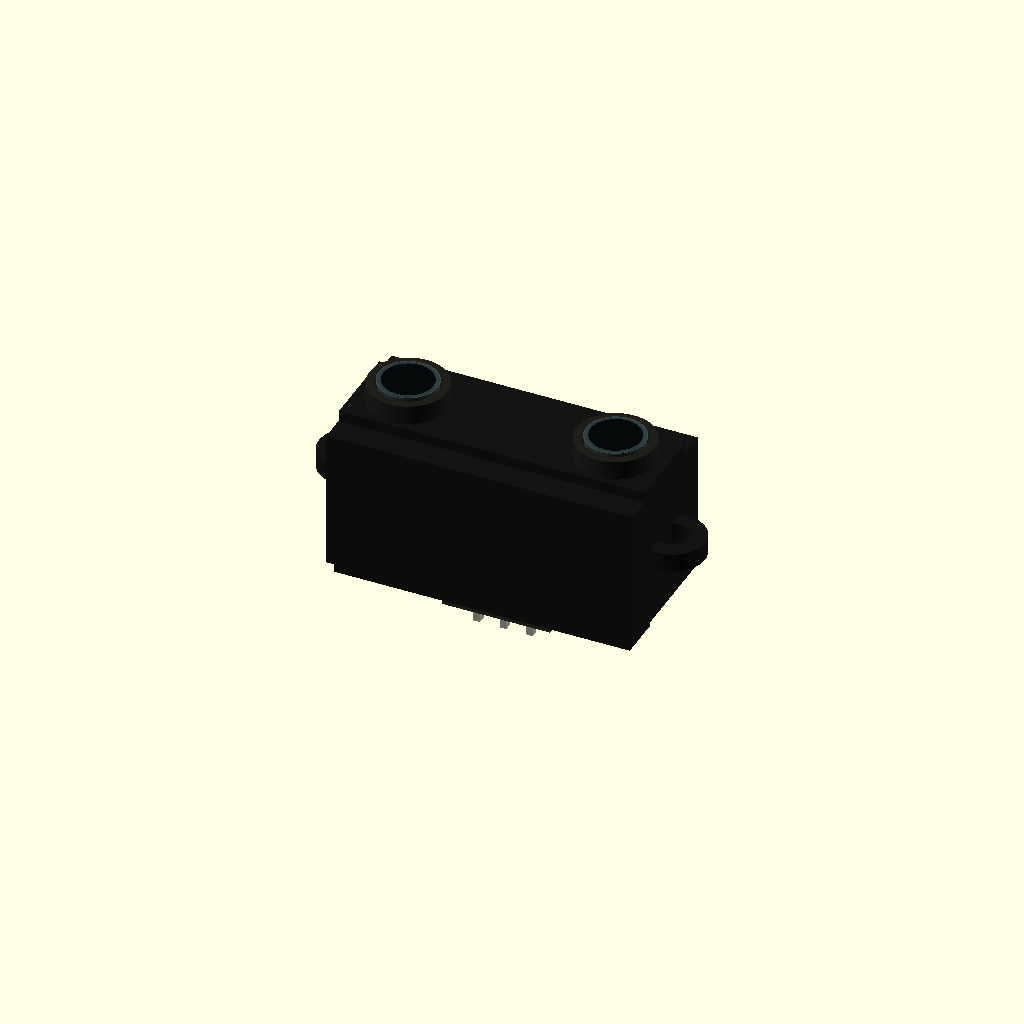
Cell 1: the model at its default parameters.
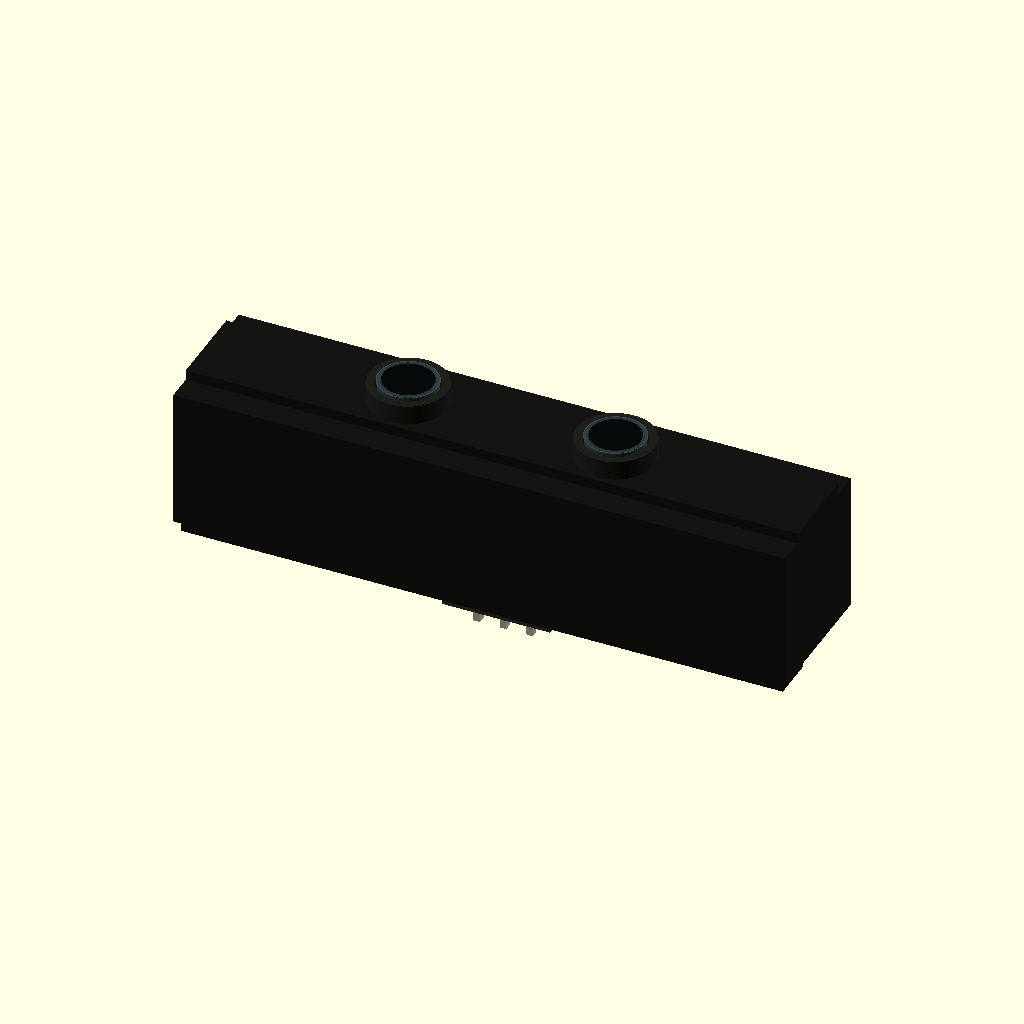
Cell 2 — body_w set to 59, the other parameters unchanged.
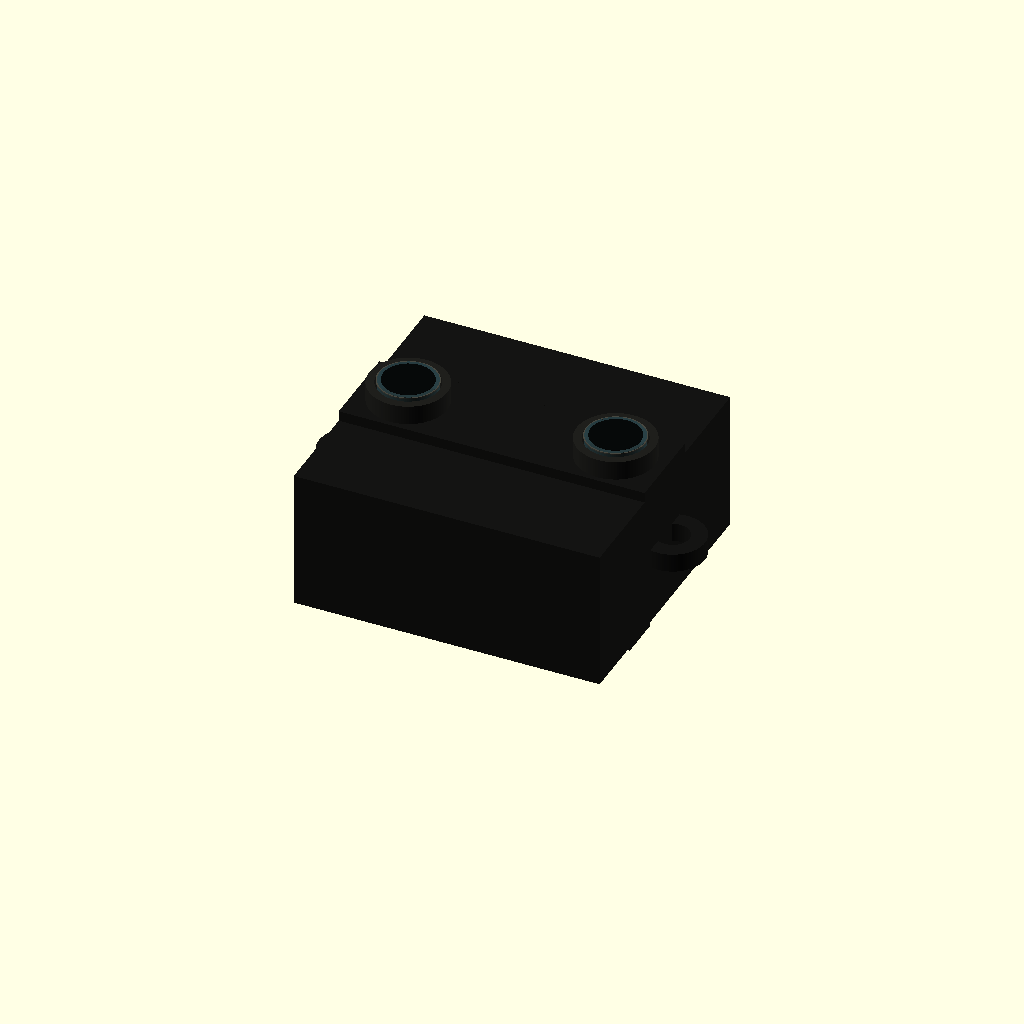
Cell 3: the same model with body_h = 27.
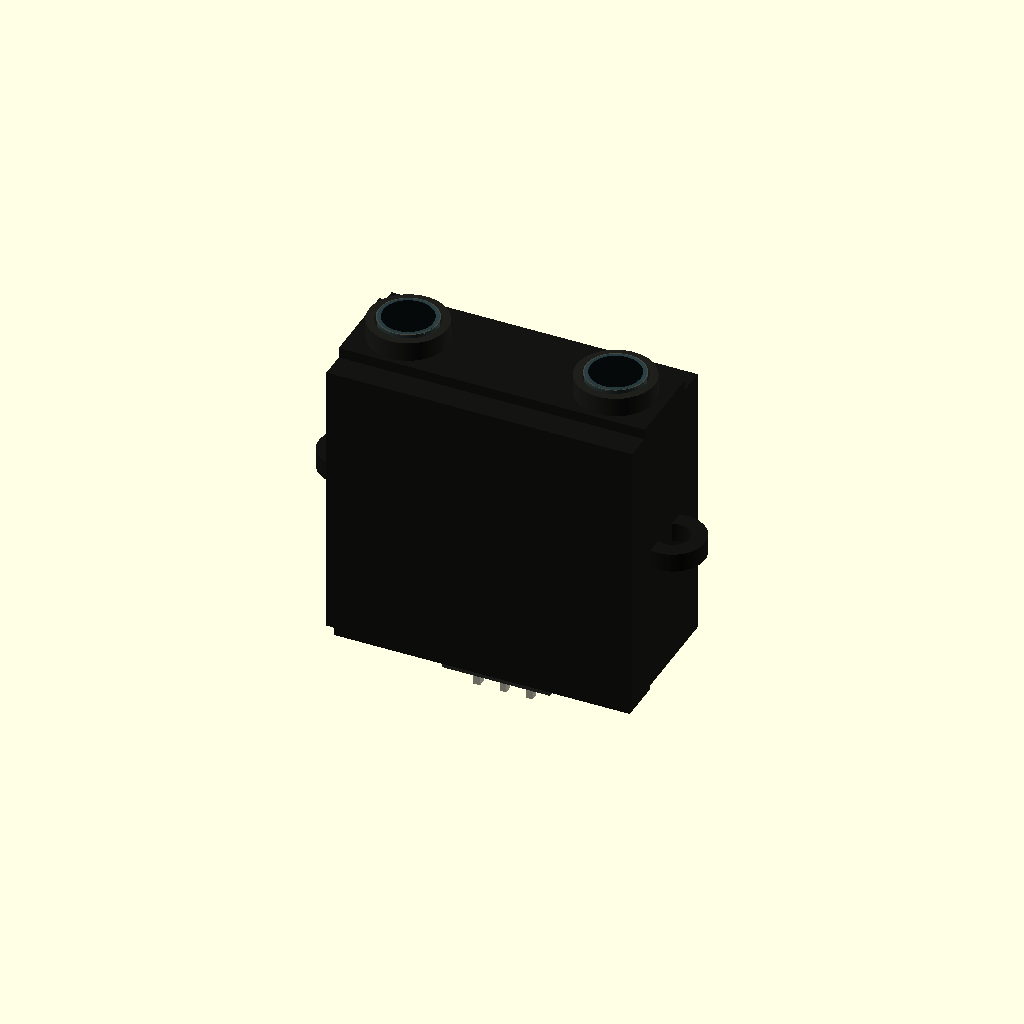
Cell 4: the same model with body_d = 27.
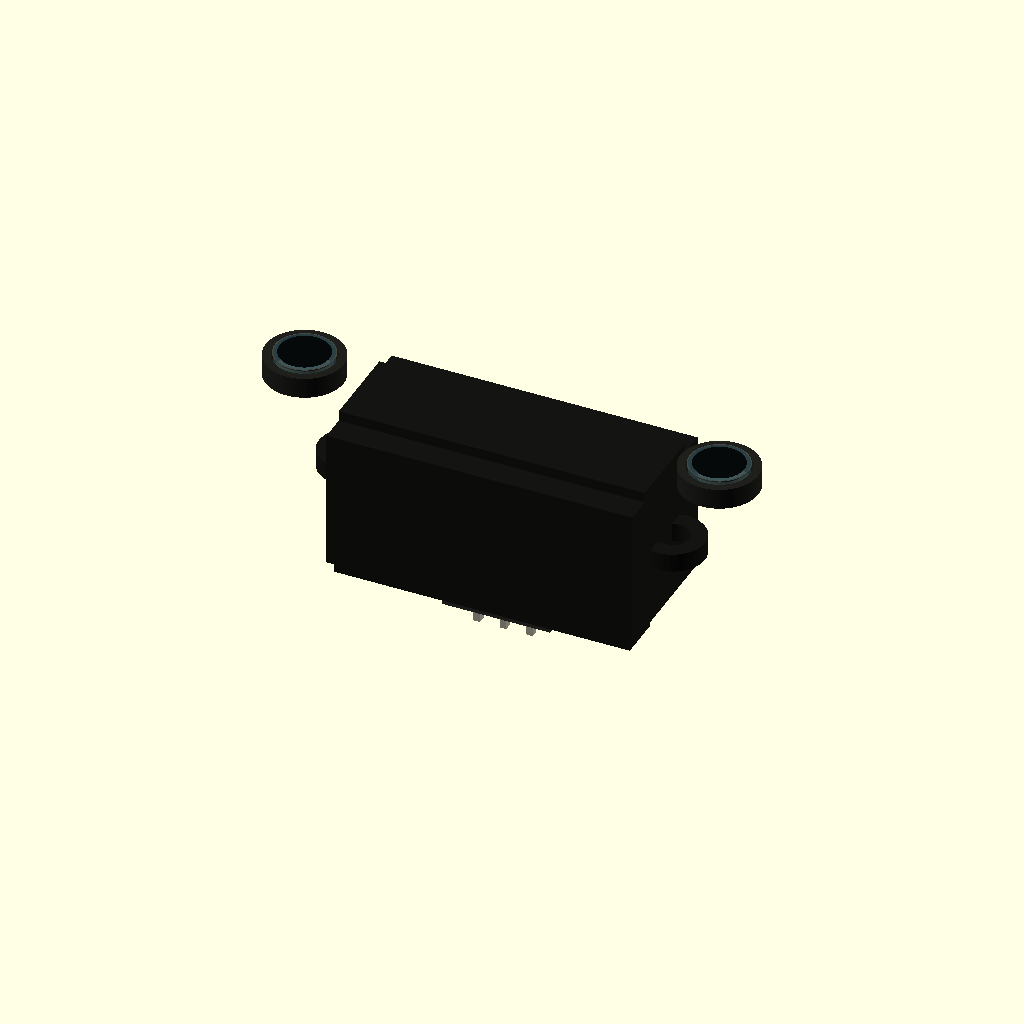
Cell 5: the same model with lens_pitch = 40.
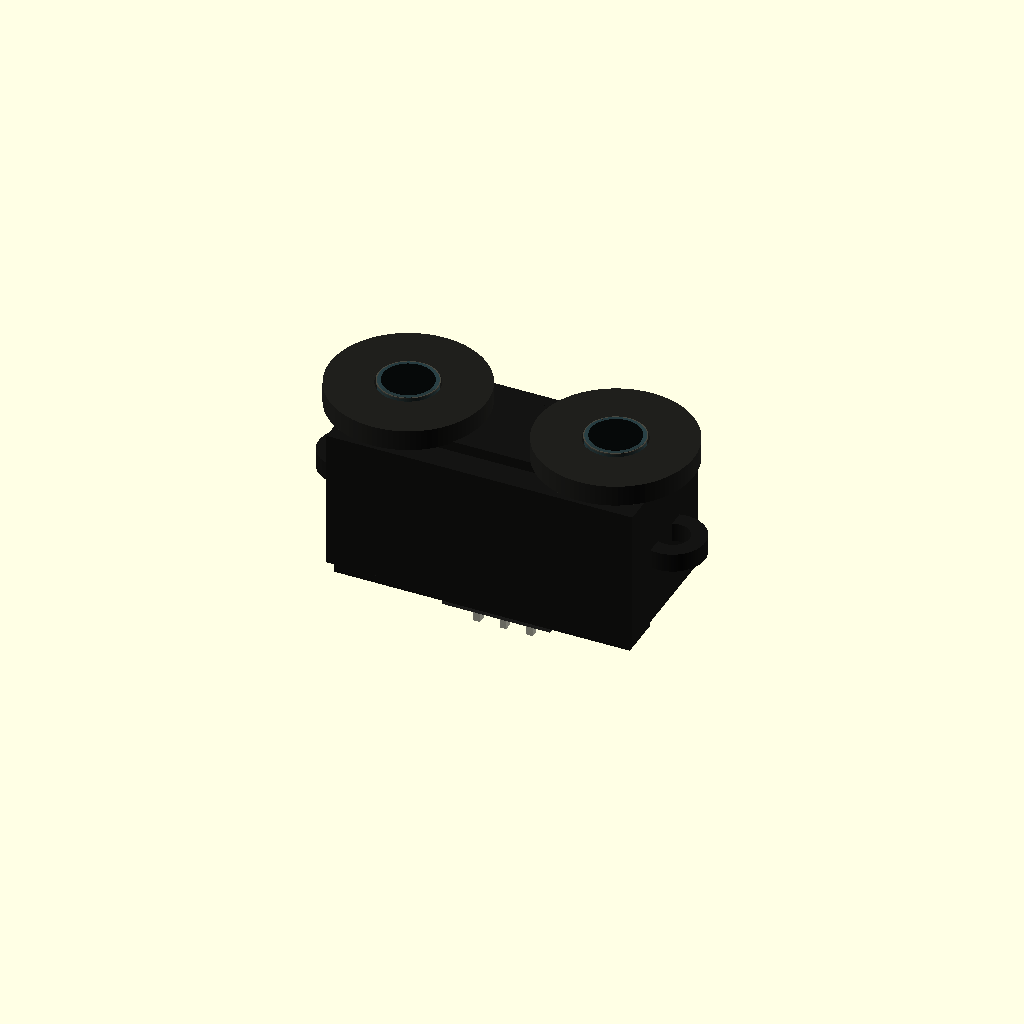
Cell 6: the same model with lens_case_r = 7.5.
All cells are drawn from one camera (rotation 55°, 0°, 25°, orthographic, colour scheme Cornfield), so only the parameter changes between them.
OpenSCAD source file results/tier-4-gp2y0a21yk/pdf-page_gpt-5.6-luna-b4b477408bec-2026-09-05T14-37-01-944Z/final.scad:
/*
  Sharp GP2Y0A21YK0F
  Unit: mm

  Coordinate system:
    X : left / right
    Y : bottom / top
    Z : optical direction
        front / lens side = +Z
        PWB / connector side = -Z

  The origin is at the center of the main sensor body.
*/

$fn = 96;

// -----------------------------------------------------------------------------
// Parameters from the outline drawing
// -----------------------------------------------------------------------------

body_w       = 29.5;
body_h       = 13.5;
body_d       = 13.5;

lens_pitch   = 20.0;
lens_x       = lens_pitch / 2;

lens_case_r  = 3.75;
lens_r       = 2.75;
lens_depth   = 2.0;

mount_pitch  = 31.0;
mount_x      = mount_pitch / 2;
mount_r      = 3.10;
mount_hole_r = 1.60;

front_frame_h = 8.4;
front_frame_t = 1.0;

pwb_w        = 10.1;
pwb_h        = 4.15;
pwb_t        = 1.2;

connector_w  = 10.1;
connector_h  = 3.3;
connector_d  = 2.2;

pin_pitch    = 2.54;
pin_d        = 0.65;
pin_len      = 2.4;


// -----------------------------------------------------------------------------
// Utility modules
// -----------------------------------------------------------------------------

module box_centered(size = [10,10,10], pos = [0,0,0]) {
    translate(pos)
        cube(size, center = true);
}

module cylinder_z(r, h, z0 = 0, x = 0, y = 0) {
    translate([x, y, z0])
        cylinder(r = r, h = h, center = false);
}

module annular_ring_z(ro, ri, h, z0, x, y) {
    difference() {
        cylinder_z(ro, h, z0, x, y);
        cylinder_z(ri, h + 0.02, z0 - 0.01, x, y);
    }
}


// -----------------------------------------------------------------------------
// Main case
// -----------------------------------------------------------------------------

module main_case() {
    color([0.08, 0.08, 0.075]) {
        // Main carbonic ABS case
        box_centered(
            [body_w, body_h, body_d],
            [0, 0, 0]
        );

        // Slightly raised front bezel
        box_centered(
            [body_w, front_frame_h, front_frame_t],
            [0, 0, body_d/2 + front_frame_t/2]
        );

        // Rear lower shoulder around the PWB area
        box_centered(
            [body_w - 1.0, 4.2, 1.2],
            [0, -4.1, -body_d/2 - 0.6]
        );
    }
}


// -----------------------------------------------------------------------------
// Front optical section
// -----------------------------------------------------------------------------

module optical_lenses() {
    for (x = [-lens_x, lens_x]) {
        // Outer lens case / retaining ring
        color([0.12, 0.12, 0.11])
            annular_ring_z(
                lens_case_r,
                lens_r + 0.22,
                lens_depth,
                body_d/2 + front_frame_t - 0.15,
                x,
                0
            );

        // Lens glass
        color([0.18, 0.28, 0.30, 0.72])
            cylinder_z(
                lens_r,
                lens_depth + 0.18,
                body_d/2 + front_frame_t - 0.05,
                x,
                0
            );

        // Inner dark optical surface
        color([0.025, 0.035, 0.035])
            cylinder_z(
                lens_r - 0.35,
                0.18,
                body_d/2 + front_frame_t + lens_depth - 0.02,
                x,
                0
            );

        // Thin highlight ring
        color([0.28, 0.28, 0.25])
            annular_ring_z(
                lens_r + 0.10,
                lens_r - 0.12,
                0.10,
                body_d/2 + front_frame_t + lens_depth + 0.02,
                x,
                0
            );
    }
}


// -----------------------------------------------------------------------------
// Mounting ears with Ø3.2 mm holes
// -----------------------------------------------------------------------------

module mounting_ears() {
    color([0.08, 0.08, 0.075]) {
        for (x = [-mount_x, mount_x]) {
            difference() {
                union() {
                    // Circular mounting lug
                    cylinder_z(
                        mount_r,
                        1.8,
                        -0.9,
                        x,
                        0
                    );

                    // Short connection from lug to main case
                    box_centered(
                        [4.0, 5.8, 1.8],
                        [x > 0 ? -1.6 : 1.6, 0, 0]
                    );
                }

                // Through mounting hole
                cylinder_z(
                    mount_hole_r,
                    2.2,
                    -1.1,
                    x,
                    0
                );
            }
        }
    }
}


// -----------------------------------------------------------------------------
// PWB and connector on the -Z side
// -----------------------------------------------------------------------------

module rear_pwb() {
    // Paper PWB
    color([0.10, 0.38, 0.13])
        box_centered(
            [pwb_w, pwb_h, pwb_t],
            [0, -1.5, -body_d/2 - pwb_t/2]
        );

    // Connector housing, extending toward -Z
    color([0.12, 0.12, 0.11])
        box_centered(
            [connector_w, connector_h, connector_d],
            [0, -1.5, -body_d/2 - pwb_t - connector_d/2 + 0.05]
        );

    // Connector front lip
    color([0.18, 0.18, 0.17])
        box_centered(
            [connector_w + 0.25, connector_h + 0.25, 0.45],
            [0, -1.5,
             -body_d/2 - pwb_t - connector_d - 0.18]
        );

    // Three connector contacts, numbered 1, 2, 3 in the datasheet
    for (i = [-1, 0, 1]) {
        color([0.72, 0.72, 0.66])
            box_centered(
                [pin_d, 0.75, pin_len],
                [i * pin_pitch,
                 -1.5,
                 -body_d/2 - pwb_t - connector_d - pin_len/2 + 0.05]
            );
    }
}


// -----------------------------------------------------------------------------
// Small rear housing steps, based on the side outline
// -----------------------------------------------------------------------------

module rear_steps() {
    color([0.08, 0.08, 0.075]) {
        // Upper and lower rear shoulders
        box_centered(
            [16.3, 2.1, 2.0],
            [0, 5.7, -body_d/2 - 0.7]
        );

        box_centered(
            [7.5, 2.1, 2.0],
            [-10.9, 5.7, -body_d/2 - 0.7]
        );

        // Narrow central rear support
        box_centered(
            [6.3, 3.0, 1.8],
            [0, 2.9, -body_d/2 - 0.7]
        );
    }
}


// -----------------------------------------------------------------------------
// Complete sensor
// -----------------------------------------------------------------------------

module GP2Y0A21YK0F() {
    main_case();
    mounting_ears();
    optical_lenses();
    rear_pwb();
    rear_steps();
}

GP2Y0A21YK0F();
Customizer parameters (derived from the source; name, type, default, range or options):
body_w: number, default 29.5
body_h: number, default 13.5
body_d: number, default 13.5
lens_pitch: number, default 20
lens_case_r: number, default 3.75
lens_r: number, default 2.75
lens_depth: number, default 2
mount_pitch: number, default 31
mount_r: number, default 3.1
mount_hole_r: number, default 1.6
front_frame_h: number, default 8.4
front_frame_t: number, default 1
pwb_w: number, default 10.1
pwb_h: number, default 4.15
pwb_t: number, default 1.2
connector_w: number, default 10.1
connector_h: number, default 3.3
connector_d: number, default 2.2
pin_pitch: number, default 2.54
pin_d: number, default 0.65
pin_len: number, default 2.4
